Dataset: dataset (GitHub, alevinas/minecraftImagesRNA). Classes: araña, cerdo, creeper, gato, vaca, zombie.

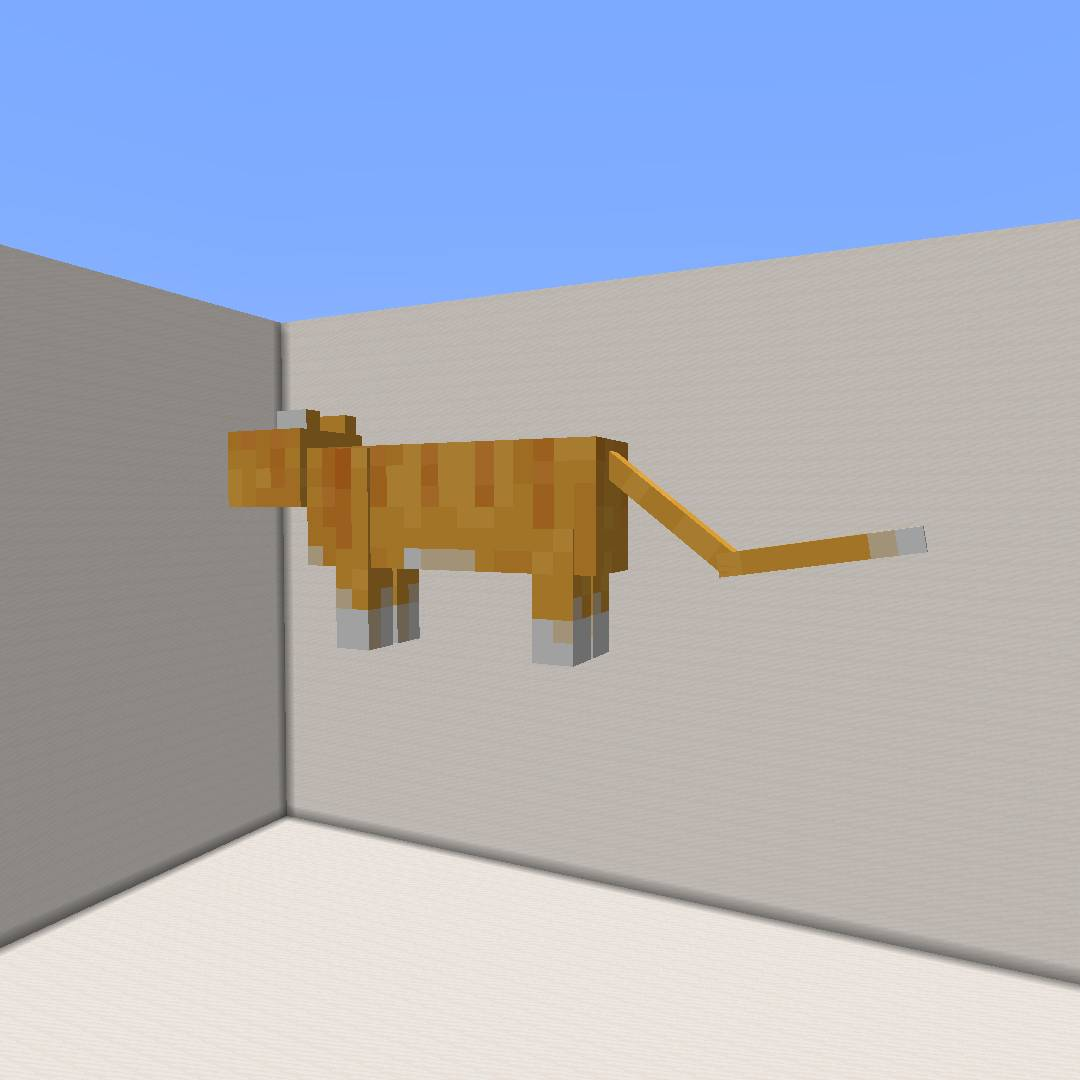
Label: gato

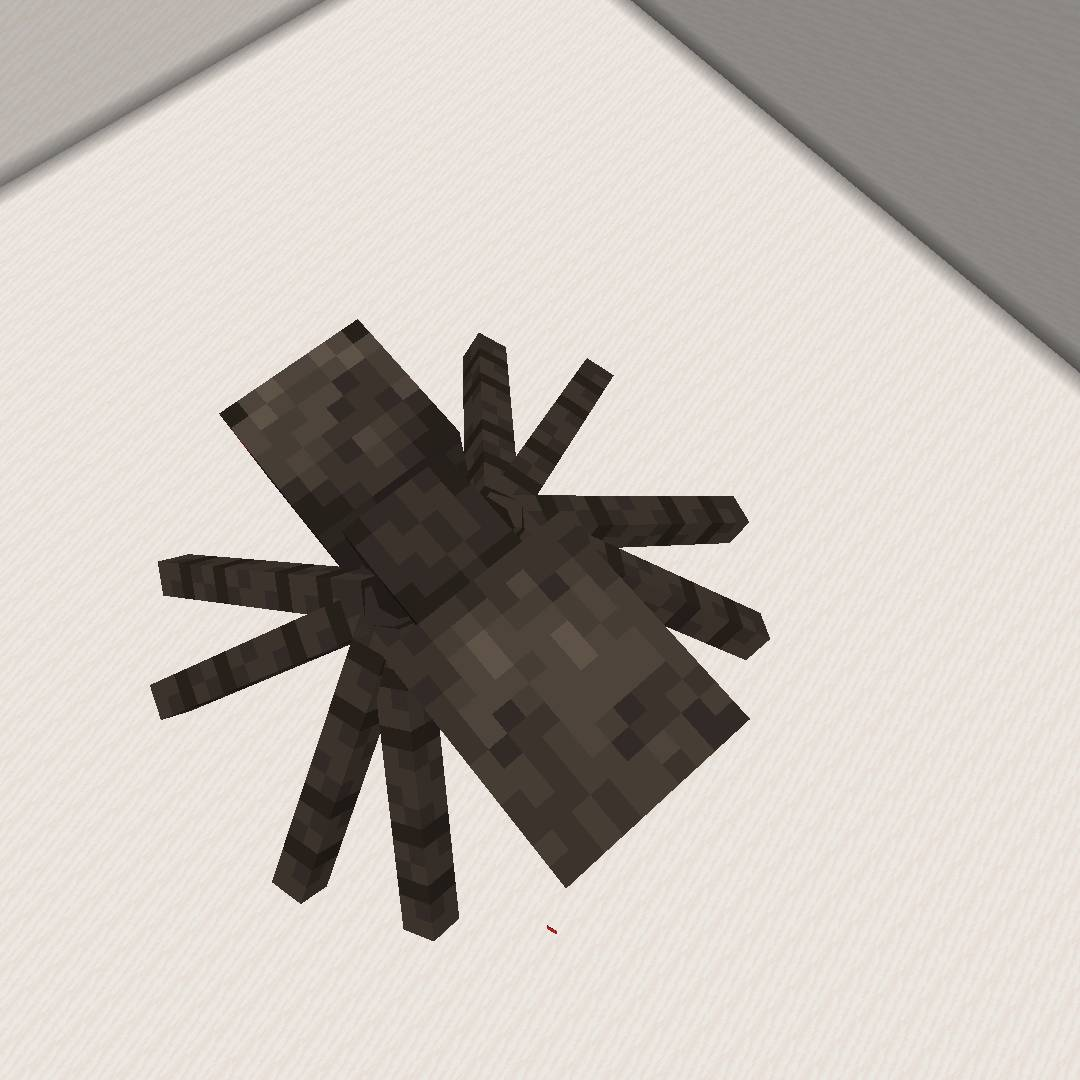
Label: araña

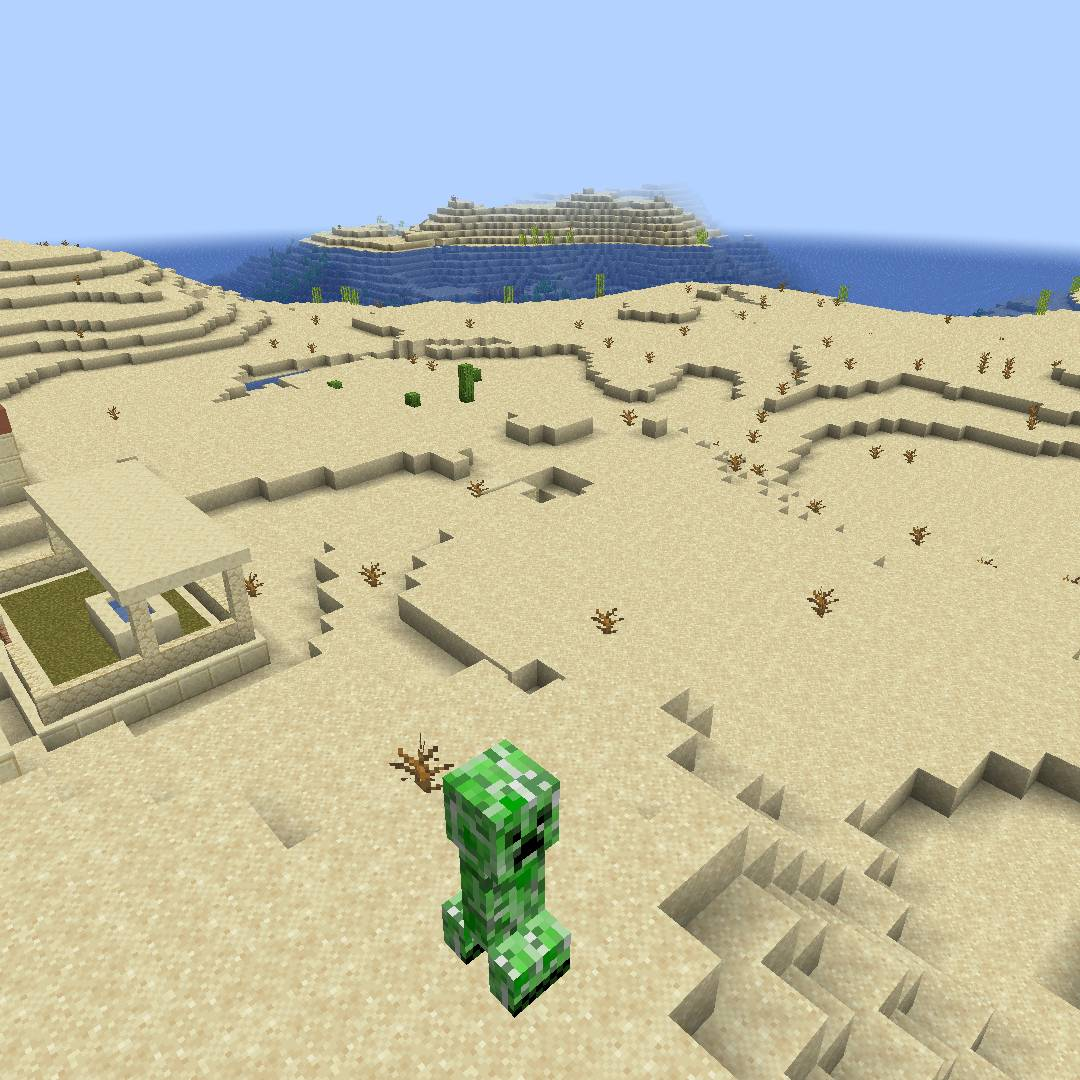
Label: creeper

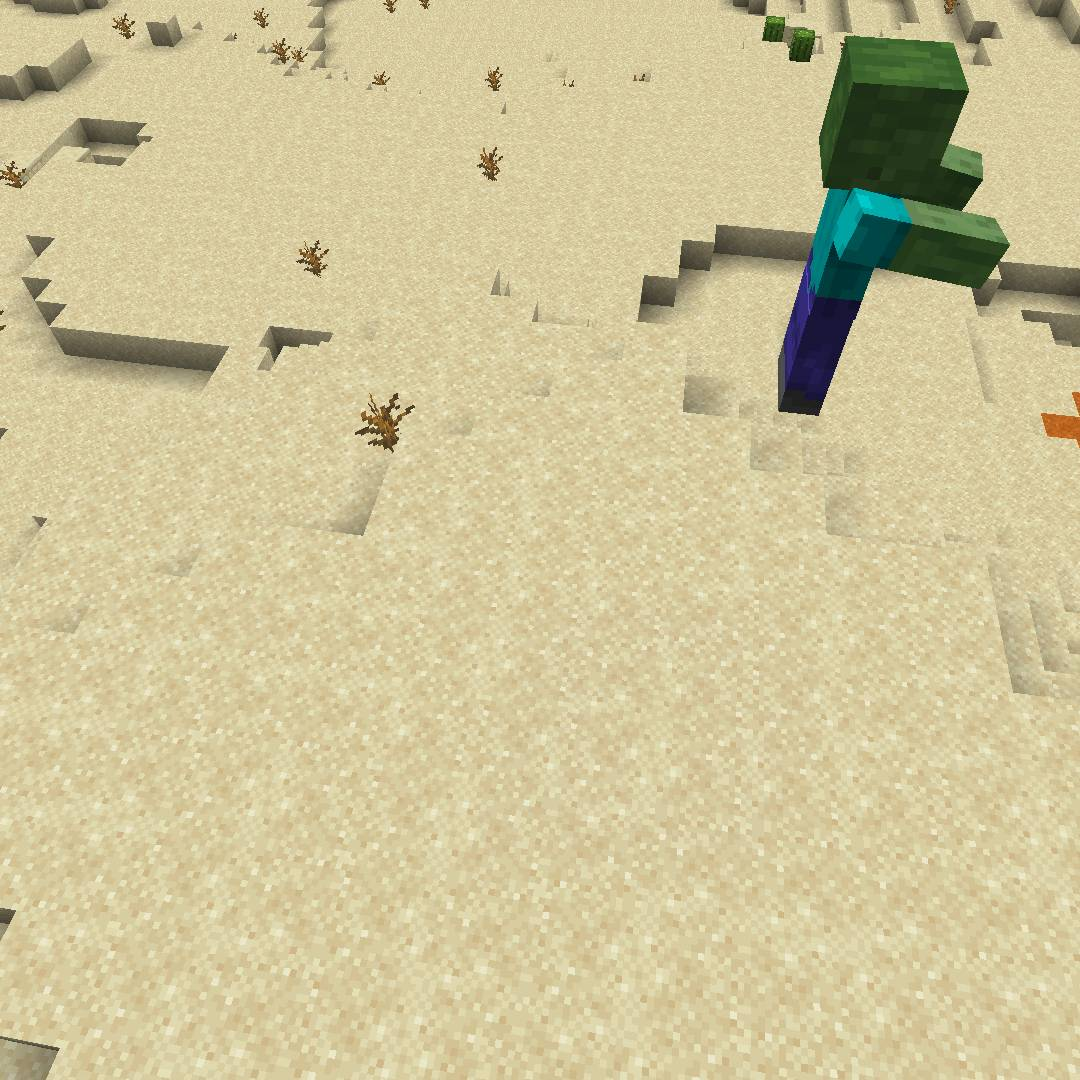
Label: zombie

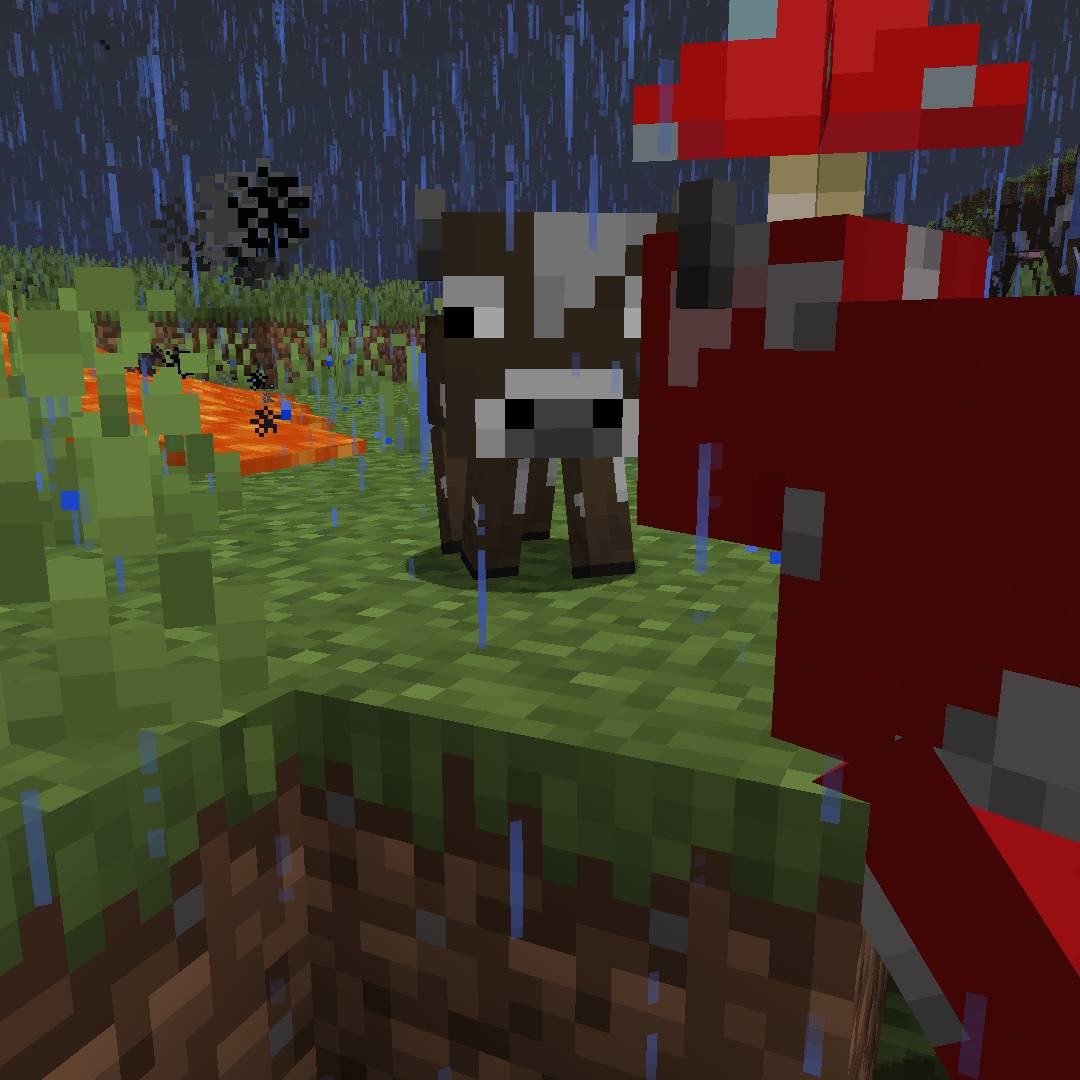
Label: vaca

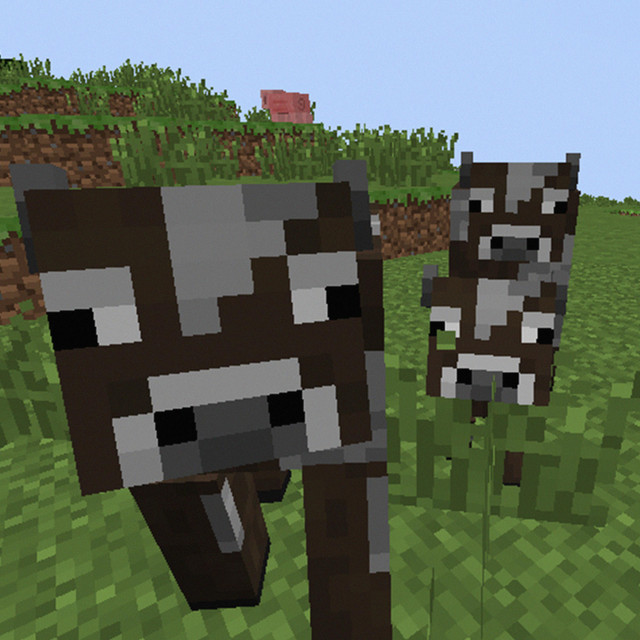
Label: vaca
